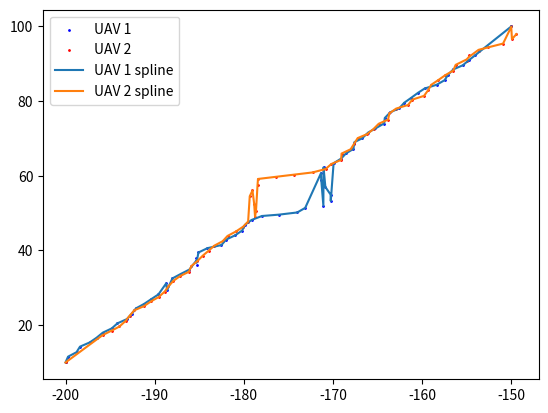

Write the Python code that produced this figure.
import numpy as np
import time
import math
import matplotlib.pyplot as plt
from scipy.interpolate import splrep, BSpline

class SDPSO(object):
    def __init__(self, start, target, v, h, path_1, path_2, it, ds, Varsize):
        'SDPSO input'
        self.start = start     # UAVs' starting points
        self.target = target   # UAVs' targeting points
        self.v = v             # UAVs' last velocity (it*4)
        self.h = h             # UAVs' heading (it*2)
        self.path_1 = path_1   # UAV1's path (it*2)
        self.path_2 = path_2   # UAV2's path (it*2)
        self.it = it    # current iterations
        self.total_dist_1 = math.sqrt((start[0,0] - target[0,0]) ** 2 + (start[0,1] - target[0,1]) ** 2)
        self.total_dist_2 = math.sqrt((start[0,2] - target[0,2]) ** 2 + (start[0,3] - target[0,3]) ** 2)
        self.dist_max = math.sqrt((start[0,0] - start[0,2]) ** 2 + (start[0,1] - start[0,3]) ** 2)
        self.ds = ds           # safety distance
        self.VarMin = -3       # velocity constraints
        self.VarMax = 3        # velocity constraints
        self.Varsize = Varsize # 2 * number of UAV
        ' Global message (information of UAVs) '
        self.uav_id = []
        self.uav_type = []
        self.uav_velocity = []
        self.uav_Rmin = []
        self.uav_position = []
        self.depots = []
        'SDPSO parameters'
        self.MaxIt = 80       # Maximum Number of Iterations
        self.nPop_max = 100    # Population Size (Swarm Size)
        self.nPop_min = 50     # Population Size (Swarm Size)
        self.w = 1             # Inertia Weight
        self.wdamp = 0.99      # Inertia Weight Damping Ratio
        self.c1 = 1.5          # Personal Learning Coefficient
        self.c2 = 2.0          # Global Learning Coefficient
        self.w1 = 2          # relative weight factor of cost funtion 1
        self.w2 = 1          # relative weight factor of cost funtion 2
        self.w3 = 1          # relative weight factor of cost funtion 3
        'simulated annealing (SA) parameters'
        self.p = 0             # initial probability of a suboptimal solution being accepted
        self.rand = np.random.rand()
        self.T = 90             # temperature of current system (T=1)
        'acceleration of convergence based on dimensional learning strategy (DLS)' 
        self.count = 0         # non-updating number
        self.m = 2             # Random threshold fo the acceleration of convergence
        'velocity limits'
        self.VelMax = 3
        self.VelMin = -3
        'pre-setup matrix for SDPSO'
        # individual particles
        self.Position = []                                                                           # nPop_max*4    
        self.Cost = np.empty([self.nPop_max, 4])                                                     # nPop_max*4 (cost_1, cost_2, cost_3, cost)
        self.Velocity =  []                                                                          # nPop_max*4
        self.Best_Position = np.empty([self.nPop_max, Varsize])                                      # personal best position (nPop_max*4) 
        self.Best_Cost = np.empty([self.nPop_max, 1])                                                # personal best cost(nPop_max*1) 
        # global
        self.GlobalBest_Cost = float('inf')              # scalar
        self.pre_GlobalBest_Cost = 0                     # scalar
        self.GlobalBest_Position = np.zeros([1,Varsize]) # 1*4

    def iteration(self):
        # collision potential
        if math.sqrt((self.path_1[self.it,0] - self.path_2[self.it,0]) ** 2 + (self.path_1[self.it,1] - self.path_2[self.it,1]) ** 2) < self.ds:
            # initialization
            self.Position = np.random.uniform(self.VarMin, self.VarMax, [self.nPop_max, self.Varsize])  
            self.Velocity = np.random.uniform(self.VelMin, self.VelMax, [self.nPop_max, self.Varsize])
            for i in range(self.nPop_max):
                ax1 = self.Position[i,0]
                ay1 = self.Position[i,1]
                ax2 = self.Position[i,2]
                ay2 = self.Position[i,3]
                # body frame
                vxn1 = self.v[self.it,0] + ax1; vxn1 = max(vxn1, self.VarMin); vxn1 = min(vxn1, self.VarMax) 
                vyn1 = self.v[self.it,1] + ay1; vyn1 = max(vyn1, self.VarMin); vyn1 = min(vyn1, self.VarMax)
                vxn2 = self.v[self.it,2] + ax2; vxn2 = max(vxn2, self.VarMin); vxn2 = min(vxn2, self.VarMax)
                vyn2 = self.v[self.it,3] + ay2; vyn2 = max(vyn2, self.VarMin); vyn2 = min(vyn2, self.VarMax)
                # body frame to world frame
                wvx1 = vxn1 * math.cos(self.h[self.it,0]) - vyn1 * math.sin(self.h[self.it,0]); wvy1 = vxn1 * math.sin(self.h[self.it,0]) + vyn1 * math.cos(self.h[self.it,0])
                wvx2 = vxn2 * math.cos(self.h[self.it,1]) - vyn2 * math.sin(self.h[self.it,1]); wvy2 = vxn2 * math.sin(self.h[self.it,1]) + vyn2 * math.cos(self.h[self.it,1])
                # world frame waypoints
                xn1 = self.path_1[self.it,0] + wvx1
                yn1 = self.path_1[self.it,1] + wvy1
                xn2 = self.path_2[self.it,0] + wvx2
                yn2 = self.path_2[self.it,1] + wvy2
                # world frame heading
                theta_1 = self.heading(xn1, self.target[0,0], yn1, self.target[0,1]) # new heading
                theta_2 = self.heading(xn2, self.target[0,2], yn2, self.target[0,3]) # new heading
                # calculate cost values
                cost_1 = self.cal_cost_1(xn1, yn1, xn2, yn2)
                cost_2 = self.cal_cost_2(xn1, yn1, xn2, yn2)
                if self.it == 0:
                    cost_3 = self.cal_cost_3(theta_1, theta_1, theta_2, theta_2)
                else:
                    cost_3 = self.cal_cost_3(theta_1, self.h[self.it-1, 0], theta_2, self.h[self.it-1, 1])
                
                cost = self.w1*cost_1 + self.w2*cost_2 + self.w3*cost_3
                self.Cost[i,0] = cost_1
                self.Cost[i,1] = cost_2
                self.Cost[i,2] = cost_3
                self.Cost[i,3] = cost
                # update personal best
                self.Best_Position[i,:] = self.Position[i,:]
                self.Best_Cost[i] = self.Cost[i,3]
                #update global best
                if self.Best_Cost[i] < self.GlobalBest_Cost:
                    self.GlobalBest_Cost = self.Best_Cost[i]
                    self.GlobalBest_Position = self.Best_Position[i,:]

            # SDPSO main loop
            for j in range(self.MaxIt):
                    for i in range(self.nPop_max):
                        self.Velocity[i,:] = self.w * self.Velocity[i,:] 
                        + self.c1 * np.random.rand(1,self.Varsize) * (self.Best_Position[i,:] - self.Position[i,:])
                        + self.c2 * np.random.rand(1,self.Varsize) * (self.GlobalBest_Position - self.Position[i,:])

                        # apply velocity limits
                        for k in range(self.Varsize):
                            self.Velocity[i,k] = max(self.Velocity[i,k], self.VelMin)
                            self.Velocity[i,k] = min(self.Velocity[i,k], self.VelMax)

                        # update position
                        self.Position[i,:] = self.Position[i,:] + self.Velocity[i,:] 

                        # evaluation
                        ax1 = self.Position[i,0]
                        ay1 = self.Position[i,1]
                        ax2 = self.Position[i,2]
                        ay2 = self.Position[i,3]
                        # body frame
                        vxn1 = self.v[self.it,0] + ax1; vxn1 = max(vxn1, self.VarMin); vxn1 = min(vxn1, self.VarMax) 
                        vyn1 = self.v[self.it,1] + ay1; vyn1 = max(vyn1, self.VarMin); vyn1 = min(vyn1, self.VarMax)
                        vxn2 = self.v[self.it,2] + ax2; vxn2 = max(vxn2, self.VarMin); vxn2 = min(vxn2, self.VarMax)
                        vyn2 = self.v[self.it,3] + ay2; vyn2 = max(vyn2, self.VarMin); vyn2 = min(vyn2, self.VarMax)
                        # body frame to world frame
                        wvx1 = vxn1 * math.cos(self.h[self.it,0]) - vyn1 * math.sin(self.h[self.it,0]); wvy1 = vxn1 * math.sin(self.h[self.it,0]) + vyn1 * math.cos(self.h[self.it,0])
                        wvx2 = vxn2 * math.cos(self.h[self.it,1]) - vyn2 * math.sin(self.h[self.it,1]); wvy2 = vxn2 * math.sin(self.h[self.it,1]) + vyn2 * math.cos(self.h[self.it,1])
                        # world frame waypoints
                        xn1 = self.path_1[self.it,0] + wvx1
                        yn1 = self.path_1[self.it,1] + wvy1
                        xn2 = self.path_2[self.it,0] + wvx2
                        yn2 = self.path_2[self.it,1] + wvy2
                        # world frame heading
                        theta_1 = self.heading(xn1, self.target[0,0], yn1, self.target[0,1]) # new heading
                        theta_2 = self.heading(xn2, self.target[0,2], yn2, self.target[0,3]) # new heading
                        # calculate cost values
                        cost_1 = self.cal_cost_1(xn1, yn1, xn2, yn2)
                        cost_2 = self.cal_cost_2(xn1, yn1, xn2, yn2)
                        if self.it == 0:
                            cost_3 = self.cal_cost_3(theta_1, theta_1, theta_2, theta_2)
                        else:
                            cost_3 = self.cal_cost_3(theta_1, self.h[self.it-1, 0], theta_2, self.h[self.it-1, 1])
                        cost = self.w1*cost_1 + self.w2*cost_2 + self.w3*cost_3
                        self.Cost[i,0] = cost_1
                        self.Cost[i,1] = cost_2
                        self.Cost[i,2] = cost_3
                        self.Cost[i,3] = cost

                        # update personal best
                        if self.count > self.m:
                            if self.Cost[i,3] < self.Best_Cost[i]:
                                self.Best_Position[i,:] = self.Position[i,:]
                                self.Best_Cost[i] = self.Cost[i,3]
                                self.count = 0

                                # update global best
                                if self.Best_Cost[i] < self.GlobalBest_Cost:
                                    if self.p > float(self.rand):
                                        self.pre_GlobalBest_Cost = self.GlobalBest_Cost
                                        self.GlobalBest_Cost = self.Best_Cost[i]
                                        self.GlobalBest_Position = self.Best_Position[i,:]
                        
                        # update parameters
                    if j > 0:
                        self.count += 1
                        self.w = self.w * self.wdamp
                        r = (self.MaxIt - j) / self.MaxIt
                        self.T = self.T * r
                        try:
                            self.p = math.exp(-(self.GlobalBest_Cost - self.pre_GlobalBest_Cost)/self.T)
                        except:
                            self.p = math.inf
                        self.m = (j / self.MaxIt) * (self.VarMax - self.VarMin)
        # without collision potential
        else:
            # initialization
            self.Position = np.random.uniform(self.VarMin, self.VarMax, [self.nPop_min, self.Varsize])  
            self.Velocity = np.random.uniform(self.VarMin, self.VarMax, [self.nPop_min, self.Varsize])
            for i in range(self.nPop_min):
                ax1 = self.Position[i,0]
                ay1 = self.Position[i,1]
                ax2 = self.Position[i,2]
                ay2 = self.Position[i,3]
                # body frame
                vxn1 = self.v[self.it,0] + ax1; vxn1 = max(vxn1, self.VarMin); vxn1 = min(vxn1, self.VarMax) 
                vyn1 = self.v[self.it,1] + ay1; vyn1 = max(vyn1, self.VarMin); vyn1 = min(vyn1, self.VarMax)
                vxn2 = self.v[self.it,2] + ax2; vxn2 = max(vxn2, self.VarMin); vxn2 = min(vxn2, self.VarMax)
                vyn2 = self.v[self.it,3] + ay2; vyn2 = max(vyn2, self.VarMin); vyn2 = min(vyn2, self.VarMax)
                # body frame to world frame
                wvx1 = vxn1 * math.cos(self.h[self.it,0]) - vyn1 * math.sin(self.h[self.it,0]); wvy1 = vxn1 * math.sin(self.h[self.it,0]) + vyn1 * math.cos(self.h[self.it,0])
                wvx2 = vxn2 * math.cos(self.h[self.it,1]) - vyn2 * math.sin(self.h[self.it,1]); wvy2 = vxn2 * math.sin(self.h[self.it,1]) + vyn2 * math.cos(self.h[self.it,1])
                # world frame waypoints
                xn1 = self.path_1[self.it,0] + wvx1
                yn1 = self.path_1[self.it,1] + wvy1
                xn2 = self.path_2[self.it,0] + wvx2
                yn2 = self.path_2[self.it,1] + wvy2
                # world frame heading
                theta_1 = self.heading(xn1, self.target[0,0], yn1, self.target[0,1]) # new heading
                theta_2 = self.heading(xn2, self.target[0,2], yn2, self.target[0,3]) # new heading
                # calculate cost values
                cost_1 = self.cal_cost_1(xn1, yn1, xn2, yn2)
                cost_2 = self.cal_cost_2(xn1, yn1, xn2, yn2)
                if self.it == 0:
                    cost_3 = self.cal_cost_3(theta_1, theta_1, theta_2, theta_2)
                else:
                    cost_3 = self.cal_cost_3(theta_1, self.h[self.it-1, 0], theta_2, self.h[self.it-1, 1])
                
                cost = self.w1*cost_1 + self.w2*cost_2 + self.w3*cost_3
                self.Cost[i,0] = cost_1
                self.Cost[i,1] = cost_2
                self.Cost[i,2] = cost_3
                self.Cost[i,3] = cost
                # update personal best
                self.Best_Position[i,:] = self.Position[i,:]
                self.Best_Cost[i] = self.Cost[i,3]
                #update global best
                if self.Best_Cost[i] < self.GlobalBest_Cost:
                    self.GlobalBest_Cost = self.Best_Cost[i]
                    self.GlobalBest_Position = self.Best_Position[i,:]

            # SDPSO main loop
            for j in range(self.MaxIt):
                for i in range(self.nPop_min):
                    self.Velocity[i,:] = self.w * self.Velocity[i,:] 
                    + self.c1 * np.random.rand(1,self.Varsize) * (self.Best_Position[i,:] - self.Position[i,:])
                    + self.c2 * np.random.rand(1,self.Varsize) * (self.GlobalBest_Position - self.Position[i,:])

                    # apply velocity limits
                    for k in range(self.Varsize):
                        self.Velocity[i,k] = max(self.Velocity[i,k], self.VelMin)
                        self.Velocity[i,k] = min(self.Velocity[i,k], self.VelMax)

                    # update position
                    self.Position[i,:] = self.Position[i,:] + self.Velocity[i,:]
                    

                    # evaluation
                    ax1 = self.Position[i,0]
                    ay1 = self.Position[i,1]
                    ax2 = self.Position[i,2]
                    ay2 = self.Position[i,3]
                    # body frame
                    vxn1 = self.v[self.it,0] + ax1; vxn1 = max(vxn1, self.VarMin); vxn1 = min(vxn1, self.VarMax) 
                    vyn1 = self.v[self.it,1] + ay1; vyn1 = max(vyn1, self.VarMin); vyn1 = min(vyn1, self.VarMax)
                    vxn2 = self.v[self.it,2] + ax2; vxn2 = max(vxn2, self.VarMin); vxn2 = min(vxn2, self.VarMax)
                    vyn2 = self.v[self.it,3] + ay2; vyn2 = max(vyn2, self.VarMin); vyn2 = min(vyn2, self.VarMax)
                    # body frame to world frame
                    wvx1 = vxn1 * math.cos(self.h[self.it,0]) - vyn1 * math.sin(self.h[self.it,0]); wvy1 = vxn1 * math.sin(self.h[self.it,0]) + vyn1 * math.cos(self.h[self.it,0])
                    wvx2 = vxn2 * math.cos(self.h[self.it,1]) - vyn2 * math.sin(self.h[self.it,1]); wvy2 = vxn2 * math.sin(self.h[self.it,1]) + vyn2 * math.cos(self.h[self.it,1])
                    # world frame waypoints
                    xn1 = self.path_1[self.it,0] + wvx1
                    yn1 = self.path_1[self.it,1] + wvy1
                    xn2 = self.path_2[self.it,0] + wvx2
                    yn2 = self.path_2[self.it,1] + wvy2
                    # world frame heading
                    theta_1 = self.heading(xn1, self.target[0,0], yn1, self.target[0,1]) # new heading
                    theta_2 = self.heading(xn2, self.target[0,2], yn2, self.target[0,3]) # new heading
                    # calculate cost values
                    cost_1 = self.cal_cost_1(xn1, yn1, xn2, yn2)
                    cost_2 = self.cal_cost_2(xn1, yn1, xn2, yn2)
                    if self.it == 0:
                        cost_3 = self.cal_cost_3(theta_1, theta_1, theta_2, theta_2)
                    else:
                        cost_3 = self.cal_cost_3(theta_1, self.h[self.it-1, 0], theta_2, self.h[self.it-1, 1])
                    cost = self.w1*cost_1 + self.w2*cost_2 + self.w3*cost_3
                    self.Cost[i,0] = cost_1
                    self.Cost[i,1] = cost_2
                    self.Cost[i,2] = cost_3
                    self.Cost[i,3] = cost

                    # update personal best
                    if self.count > self.m:
                        if self.Cost[i,3] < self.Best_Cost[i]:
                            self.Best_Position[i,:] = self.Position[i,:]
                            self.Best_Cost[i] = self.Cost[i,3]
                            self.count = 0

                            # update global best
                            if self.Best_Cost[i] < self.GlobalBest_Cost:
                                self.GlobalBest_Cost = self.Best_Cost[i]
                                self.GlobalBest_Position = self.Best_Position[i,:]
                    
                # update parameters
                if j > 0:
                    self.count += 1
                    self.w = self.w * self.wdamp
                    self.m = (j / self.MaxIt) * (self.VarMax - self.VarMin)

        ax1 = self.GlobalBest_Position[0]
        ay1 = self.GlobalBest_Position[1]
        ax2 = self.GlobalBest_Position[2]
        ay2 = self.GlobalBest_Position[3]
        vxn1 = self.v[self.it,0] + ax1; vxn1 = max(vxn1, self.VarMin); vxn1 = min(vxn1, self.VarMax) 
        vyn1 = self.v[self.it,1] + ay1; vyn1 = max(vyn1, self.VarMin); vyn1 = min(vyn1, self.VarMax)
        vxn2 = self.v[self.it,2] + ax2; vxn2 = max(vxn2, self.VarMin); vxn2 = min(vxn2, self.VarMax)
        vyn2 = self.v[self.it,3] + ay2; vyn2 = max(vyn2, self.VarMin); vyn2 = min(vyn2, self.VarMax)

        return vxn1, vyn1, vxn2, vyn2, self.GlobalBest_Cost
    
    def heading(self, xn, target_xn, yn, target_yn):
        delta_x = target_xn - xn
        delta_y = target_yn - yn
        theta = np.arctan2(delta_y, delta_x)
        return theta

    def cal_cost_1(self, xn1, yn1, xn2, yn2):
        dist_1 = math.sqrt((xn1 - self.target[0,0]) ** 2 + (yn1 - self.target[0,1]) ** 2)
        dist_2 = math.sqrt((xn2 - self.target[0,2]) ** 2 + (yn2 - self.target[0,3]) ** 2)
        k = 1
        coeff_pun = k * math.exp(1 / (dist_1 + dist_2))
        cost_1 = ((dist_1 ** 2/self.total_dist_1) + (dist_2 ** 2/self.total_dist_2)) * coeff_pun
        return cost_1
    
    def cal_cost_2(self, xn1, yn1, xn2, yn2):
        dist_12 = math.sqrt((xn1 - xn2) ** 2 + (yn1 - yn2) ** 2)
        k = 200
        coeff_pun = k * math.exp(-((dist_12/self.dist_max) ** 2))
        if dist_12 > self.ds:
            cost_2 = 0
        else:
            cost_2 = (1/dist_12)*coeff_pun
        
        return cost_2
    
    def cal_cost_3(self, theta_1, theta_1_old, theta_2, theta_2_old):
        k = 150
        theta_max = math.pi/3
        coeff_pun_1 = k * math.exp(-(((theta_1 - theta_1_old)/theta_max) ** 2))
        coeff_pun_2 = k * math.exp(-(((theta_2 - theta_2_old)/theta_max) ** 2))
        
        if abs(theta_1 - theta_1_old) > theta_max:
            sub_cost_1 = theta_1 * coeff_pun_1
        else:
            sub_cost_1 = 0

        if abs(theta_2 - theta_2_old) > theta_max:
            sub_cost_2 = theta_2 * coeff_pun_2
        else:
            sub_cost_2 = 0

        cost_3 = sub_cost_1 + sub_cost_2
        return cost_3
    
    
def heading(xn, target_xn, yn, target_yn):
    delta_x = target_xn - xn
    delta_y = target_yn - yn
    theta = np.arctan2(delta_y, delta_x)
    return theta

def b2w(vxn1, vyn1, vxn2, vyn2, h1, h2):
    wvx1 = vxn1 * math.cos(h1) - vyn1 * math.sin(h1); wvy1 = vxn1 * math.sin(h1) + vyn1 * math.cos(h1)
    wvx2 = vxn2 * math.cos(h2) - vyn2 * math.sin(h2); wvy2 = vxn2 * math.sin(h2) + vyn2 * math.cos(h2)
    return wvx1, wvy1, wvx2, wvy2


def plot_path(it, x1, y1, x2, y2):
    plt.title(f'Iterations: {it}')
    plt.scatter(x1, y1, color = 'red', s=10, label = 'UAV 1')
    plt.scatter(x2, y2, color = 'blue', s=10,label = 'UAV 2')
    plt.xlabel('x (m)')
    plt.ylabel('y (m)')
    if it == 0:
        plt.legend(loc = 'upper left')
    plt.pause(0.5)
    return None

def generate_path(start, target, v):
    path_1 = np.array([[start[0,0], start[0,1]]])
    path_2 = np.array([[start[0,2], start[0,3]]])
    h1 = heading(xn=start[0,0], target_xn=target[0,0], yn=start[0,1], target_yn=target[0,1])
    h2 = heading(xn=start[0,2], target_xn=target[0,2], yn=start[0,3], target_yn=target[0,3])
    # avoid special case i.e. heading angle = 45*n degree
    if (h1 == math.pi/4 or h1 == 0.75*math.pi or h1 == -math.pi/4 or h1 == -0.75*math.pi):
        path_1[0, 0] += 0.01
    elif (h2 == math.pi/4 or h2 == 0.75*math.pi or h2 == -math.pi/4 or h2 == -0.75*math.pi):
        path_2[0, 0] += 0.01
    h =np.matrix([h1, h2])

    iteration = 1000
    ds = 10
    Varsize = 4
    it = 0
    dt = 0.5    # update rate
    d1 = 0      # UAV1 moving distance
    d2 = 0      # UAV2 moving distance
    d_total = 0 # total moving distance
    df = 8    # acceptance distance
    cost = []   # cost value
    
    for it in range (iteration):
        wypt = SDPSO(start, target, v, h, path_1, path_2, it, ds, Varsize)
        vxn1, vyn1, vxn2, vyn2, cost_ = wypt.iteration()
        cost_ = np.round(cost_, 4)
        cost = np.append(cost, cost_, axis = 0)
        v = np.append(v, [[vxn1, vyn1, vxn2, vyn2]], axis = 0)
        # body frame to world frame
        wvx1, wvy1, wvx2, wvy2 = b2w(vxn1, vyn1, vxn2, vyn2, h[0,0], h[0,1])
        # world frame path
        path_1_x = path_1[it,0] + wvx1*dt
        path_1_y = path_1[it,1] + wvy1*dt
        path_2_x = path_2[it,0] + wvx2*dt
        path_2_y = path_2[it,1] + wvy2*dt
        path_1 = np.append(path_1, [[path_1_x, path_1_y]], axis = 0)
        path_2 = np.append(path_2, [[path_2_x, path_2_y]], axis = 0)
        #print(f'iteration: {it+1}, UAV1_x: {path_1[it+1, 0]}, UAV1_y: {path_1[it+1, 1]}, UAV2_x: {path_2[it+1, 0]}, UAV2_y: {path_2[it+1, 1]}, cost: {cost[it+1]}')
        # update heading
        h1_ = heading(path_1_x, target[0,0], path_1_y, target[0,1])
        h2_ = heading(path_2_x, target[0,2], path_2_y, target[0,3])
        h = np.append(h, [[h1, h2]], axis = 0)
        # avoid special case i.e. heading angle = 45*n degree
        if (h1_ == math.pi/4 or h1_ == 0.75*math.pi or h1_ == -math.pi/4 or h1_ == -0.75*math.pi):
            path_1[it+1, 0] += 0.01
        elif (h2_ == math.pi/4 or h2_ == 0.75*math.pi or h2_ == -math.pi/4 or h2_ == -0.75*math.pi):
            path_2[it+1, 0] += 0.01
        
        # check if UAVs arrive goals
        if math.sqrt((path_1[it+1, 0] - target[0,0]) ** 2 + (path_1[it+1, 1] - target[0,1]) ** 2) < df and math.sqrt((path_2[it+1, 0] - target[0,2]) ** 2 + (path_2[it+1, 1] - target[0,3]) ** 2) < df:
            path_1[it+1, 0] = target[0,0]
            path_1[it+1, 1] = target[0,1]
            path_2[it+1, 0] = target[0,2]
            path_2[it+1, 1] = target[0,3]
            # plot_path(it, np.array(path_1[:, 0]), np.array(path_1[:, 1]), np.array(path_2[:, 0]), np.array(path_2[:, 1]))
            # plt.show()
            break
        # moving distance
        d1 = math.sqrt((path_1[it+1, 0] - path_1[it, 0]) ** 2 + (path_1[it+1, 1] - path_1[it, 1]) ** 2)
        d2 = math.sqrt((path_2[it+1, 0] - path_2[it, 0]) ** 2 + (path_2[it+1, 1] - path_2[it, 1]) ** 2)
        d_total += (d1 + d2)
        # plot_path(it, np.array(path_1[:, 0]), np.array(path_1[:, 1]), np.array(path_2[:, 0]), np.array(path_2[:, 1]))
        # print(f'Iteration: {it}, Cost value = {cost[it]}')

    print(f'Cost value = {cost[it]}')
    print(f'Process time: {time.time() - start_time} (sec)')
    print(f'total distance = {d_total}')
    
    return path_1, path_2, h, d_total, cost  

def smooth_path(path_1, path_2):
    # sort array
    path_1 = path_1[path_1[:,0].argsort()]
    path_2 = path_2[path_2[:,0].argsort()]

    s_1 = path_1.shape[0] * 0.5
    s_2 = path_2.shape[0] * 0.5

    # spline regression
    tck_1 = splrep(path_1[:,0], path_1[:,1], s = s_1)
    tck_2 = splrep(path_2[:,0], path_2[:,1], s = s_2)

    path_1[:,1] = BSpline(*tck_1)(path_1[:,0])
    path_2[:,1] = BSpline(*tck_2)(path_2[:,0])

    return path_1, path_2

if __name__ == "__main__":
    # initial parameters
    xv1 = 0; yv1 = 0; xv2 = 0; yv2 = 0
    xs1 = -200; ys1 = 10; xg1 = -150; yg1 = 100
    xs2 = -150; ys2 = 100; xg2 = -200; yg2 = 10
    v = np.matrix([xv1, yv1, xv2, yv2])
    start = np.matrix([xs1, ys1, xs2, ys2])
    target = np.matrix([xg1, yg1, xg2, yg2])
    start_time = time.time()
    path_1, path_2, h, d_total, cost = generate_path(start, target, v)

    # sort array
    path_1 = path_1[path_1[:,0].argsort()]
    path_2 = path_2[path_2[:,0].argsort()]

    # spline regression
    tck_1 = splrep(path_1[:,0], path_1[:,1], s = path_1.shape[0] * 0.01)
    tck_2 = splrep(path_2[:,0], path_2[:,1], s = path_2.shape[0] * 0.01)
    plt.scatter(path_1[:,0], path_1[:,1], color = 'blue', s=1, label = 'UAV 1')
    plt.scatter(path_2[:,0], path_2[:,1], color = 'red', s=1, label = 'UAV 2')
    # plt.plot(path_1[:,0], path_1[:,1], color = 'blue', label = 'UAV 1', ls = '-.')
    # plt.plot(path_2[:,0], path_2[:,1], color = 'red', label = 'UAV 2', ls = '-.')
    plt.plot(path_1[:,0], BSpline(*tck_1)(path_1[:,0]), label = 'UAV 1 spline')
    plt.plot(path_2[:,0], BSpline(*tck_2)(path_2[:,0]), label = 'UAV 2 spline')
    plt.legend()
    plt.show()